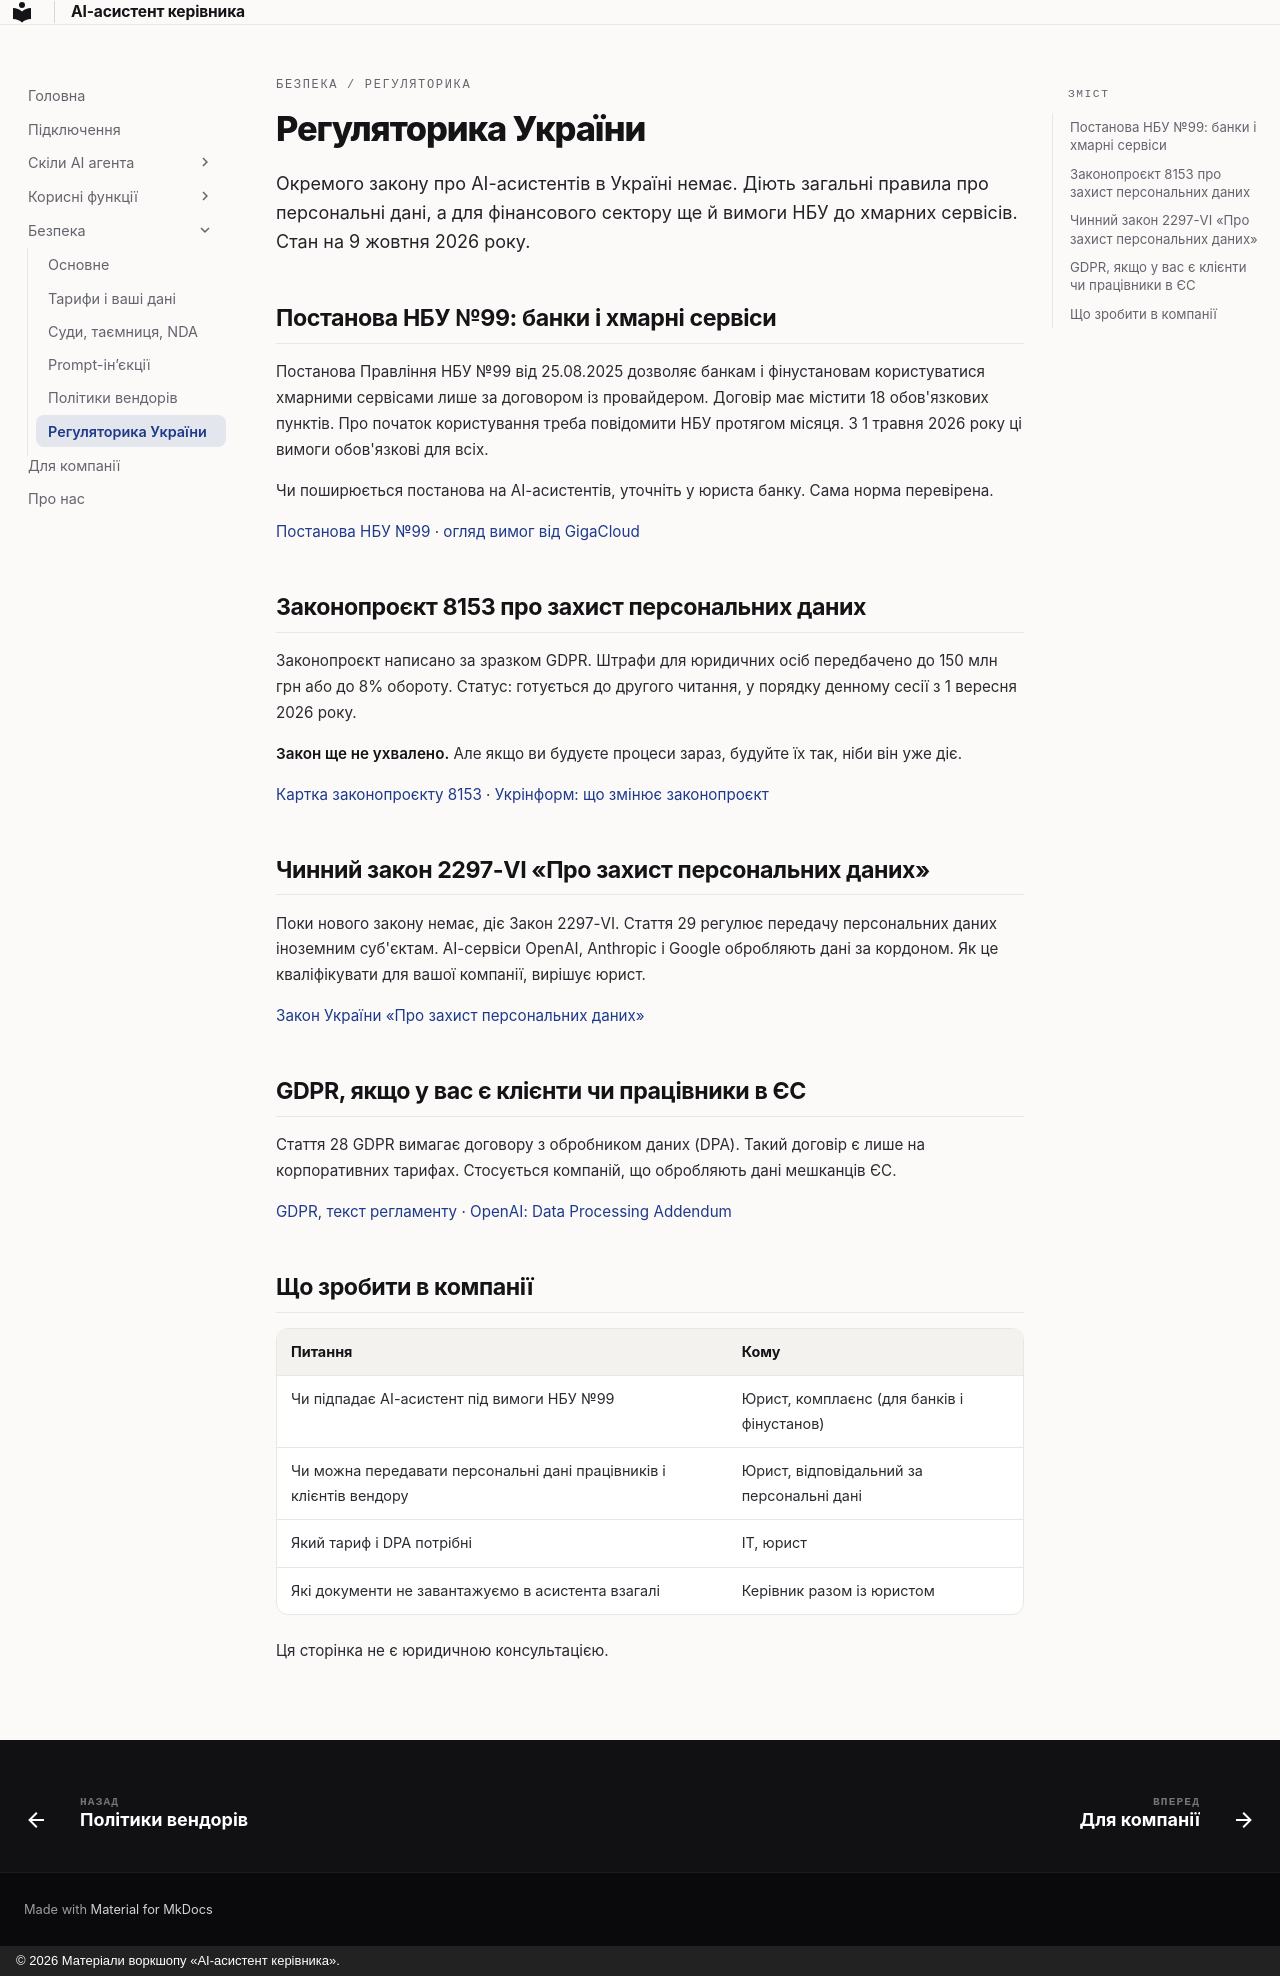

repository: fearless-lark/executive-assistant · page: security/regulation/index.html · generator: mkdocs · copyright: © 2026 Матеріали воркшопу «AI-асистент керівника».

---
title: Регуляторика України
---

<p class="ea-eyebrow">Безпека / Регуляторика</p>

# Регуляторика України

<p class="ea-lead">Окремого закону про AI-асистентів в Україні немає. Діють загальні правила про персональні дані, а для фінансового сектору ще й вимоги НБУ до хмарних сервісів. Стан на 9 жовтня 2026 року.</p>

## Постанова НБУ №99: банки і хмарні сервіси

Постанова Правління НБУ №99 від 25.08.2025 дозволяє банкам і фінустановам користуватися хмарними сервісами лише за договором із провайдером. Договір має містити 18 обов'язкових пунктів. Про початок користування треба повідомити НБУ протягом місяця. З 1 травня 2026 року ці вимоги обов'язкові для всіх.

Чи поширюється постанова на AI-асистентів, уточніть у юриста банку. Сама норма перевірена.

[Постанова НБУ №99](https://zakon.rada.gov.ua/laws/show/v0099500-25) · [огляд вимог від GigaCloud](https://gigacloud.ua/articles/vymogy-nbu-do-hmary-postanova-99-ta-cheklist-pidgotovky/)

## Законопроєкт 8153 про захист персональних даних

Законопроєкт написано за зразком GDPR. Штрафи для юридичних осіб передбачено до 150 млн грн або до 8% обороту. Статус: готується до другого читання, у порядку денному сесії з 1 вересня 2026 року.

**Закон ще не ухвалено.** Але якщо ви будуєте процеси зараз, будуйте їх так, ніби він уже діє.

[Картка законопроєкту 8153](https://itd.rada.gov.ua/billinfo/Bills/Card/40707) · [Укрінформ: що змінює законопроєкт](https://www.ukrinform.ua/rubric-polytics/3826649-obovazkove-informuvanna-kontrol-ta-veliki-strafi-ak-novij-zakonoproekt-zminue-pravila-zahistu-personalnih-danih.html)

## Чинний закон 2297-VI «Про захист персональних даних»

Поки нового закону немає, діє Закон 2297-VI. Стаття 29 регулює передачу персональних даних іноземним суб'єктам. AI-сервіси OpenAI, Anthropic і Google обробляють дані за кордоном. Як це кваліфікувати для вашої компанії, вирішує юрист.

[Закон України «Про захист персональних даних»](https://zakon.rada.gov.ua/laws/show/2297-17)

## GDPR, якщо у вас є клієнти чи працівники в ЄС

Стаття 28 GDPR вимагає договору з обробником даних (DPA). Такий договір є лише на корпоративних тарифах. Стосується компаній, що обробляють дані мешканців ЄС.

[GDPR, текст регламенту](https://eur-lex.europa.eu/eli/reg/2016/679/oj) · [OpenAI: Data Processing Addendum](https://openai.com/policies/data-processing-addendum/)

## Що зробити в компанії

| Питання | Кому |
|---|---|
| Чи підпадає AI-асистент під вимоги НБУ №99 | Юрист, комплаєнс (для банків і фінустанов) |
| Чи можна передавати персональні дані працівників і клієнтів вендору | Юрист, відповідальний за персональні дані |
| Який тариф і DPA потрібні | ІТ, юрист |
| Які документи не завантажуємо в асистента взагалі | Керівник разом із юристом |

Ця сторінка не є юридичною консультацією.
